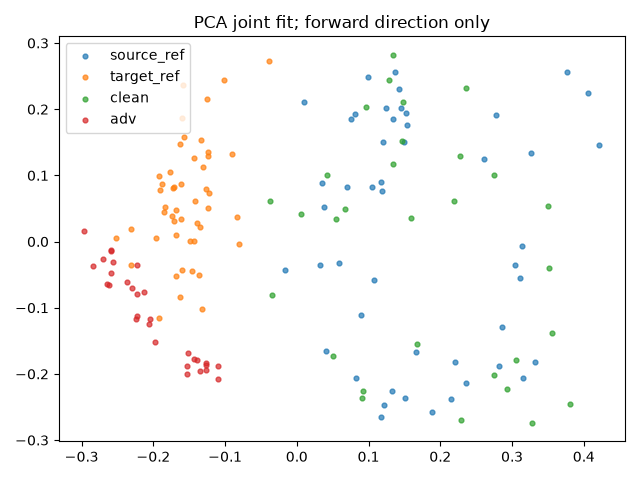

Values plotted in this chart, from the file beside it:
index, group, x, y
0, source_ref, 0.0586, -0.03226
1, source_ref, 0.2355, -0.2134
2, source_ref, 0.04008, -0.1659
3, source_ref, 0.2782, 0.1916
4, source_ref, 0.1048, 0.08177
5, source_ref, -0.01607, -0.04237
6, source_ref, 0.2143, -0.2384
7, source_ref, 0.01021, 0.2108
8, source_ref, 0.09959, 0.248
9, source_ref, 0.3149, -0.2061
10, source_ref, 0.1514, -0.2363
11, source_ref, 0.4216, 0.1452
12, source_ref, 0.1448, 0.2023
13, source_ref, 0.08113, 0.1935
14, source_ref, 0.3041, -0.03509
15, source_ref, 0.075, 0.1856
16, source_ref, 0.166, -0.1663
17, source_ref, 0.2824, -0.1887
18, source_ref, 0.3264, 0.1339
19, source_ref, 0.2865, -0.1288
20, source_ref, 0.1526, 0.1937
21, source_ref, 0.1496, 0.1497
22, source_ref, 0.1882, -0.258
23, source_ref, 0.03788, 0.05291
24, source_ref, 0.1076, -0.05844
25, source_ref, 0.08231, -0.2067
26, source_ref, 0.3106, -0.05577
27, source_ref, 0.1188, 0.07632
28, source_ref, 0.3771, 0.2566
29, source_ref, 0.1214, -0.2476
30, source_ref, 0.07036, 0.08204
31, source_ref, 0.2207, -0.1824
32, source_ref, 0.08993, -0.1104
33, source_ref, 0.2603, 0.1246
34, source_ref, 0.1376, 0.2568
35, source_ref, 0.142, 0.231
36, source_ref, 0.1168, -0.2653
37, source_ref, 0.1322, -0.2256
38, source_ref, 0.1174, 0.08999
39, source_ref, 0.1249, 0.2017
40, source_ref, 0.4052, 0.2246
41, source_ref, 0.314, -0.005971
42, source_ref, 0.03573, 0.08873
43, source_ref, 0.3324, -0.1815
44, source_ref, 0.154, 0.1761
45, source_ref, 0.1336, 0.1858
46, source_ref, 0.1199, 0.1504
47, source_ref, 0.03249, -0.03513
48, target_ref, -0.1712, 0.08221
49, target_ref, -0.08026, -0.003342
50, target_ref, -0.1633, 0.1468
51, target_ref, -0.1327, -0.1014
52, target_ref, -0.1591, 0.2361
53, target_ref, -0.1915, 0.09851
54, target_ref, -0.1601, 0.1864
55, target_ref, -0.1603, -0.04283
56, target_ref, -0.1833, 0.05217
57, target_ref, -0.2305, -0.03529
58, target_ref, -0.142, 0.06142
59, target_ref, -0.1492, 0.001439
... 96 more rows
